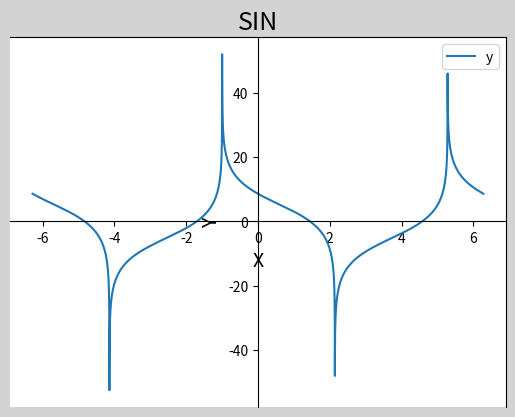

Here is the Python script that generated this plot:
# -*- coding: utf-8 -*-
from __future__ import unicode_literals
'''
验证傅里叶定理, 生成方波
'''
import numpy as np
import matplotlib.pyplot as mp

# 使用循环控制叠加波的数量
n = 10000
y = np.zeros(n)
x = np.linspace(-2 * np.pi, 2 * np.pi, n)
# 根据公式搞出来3条曲线
y1 = 4 * np.pi * np.sin(x + 1)
y2 = 4 / 3 * np.pi * np.sin(3 * x + 2)
y3 = 4 / 5 * np.pi * np.sin(5 * x + 3)
# 根据公式搞出来10000条曲线
for i in range(1, n + 1):
    y += 4 / (2 * i - 1) * np.pi * \
        np.sin((2 * i - 1) * x + 2 * i)

mp.figure('SIN', facecolor='lightgray')
mp.title('SIN', fontsize=18)
mp.xlabel('X', fontsize=14)
mp.ylabel('Y', fontsize=14)
ax = mp.gca()
ax.spines['left'].set_position(('data', 0))
ax.spines['bottom'].set_position(('data', 0))
mp.tick_params(labelsize=10)

# mp.plot(x, y1, label='y1')
# mp.plot(x, y2, label='y2')
# mp.plot(x, y3, label='y3')
mp.plot(x, y, label='y')

mp.legend()
mp.show()
